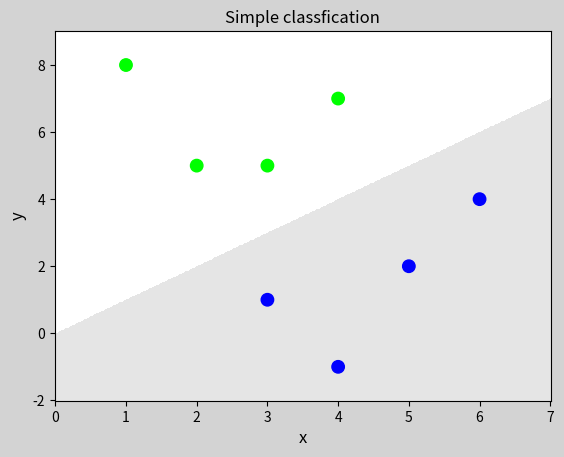

The matplotlib source for this figure:
# coding=utf-8
import numpy as np
import matplotlib.pyplot as mp

x=np.array([
    [3,1],
    [2,5],
    [1,8],
    [6,4],
    [5,2],
    [3,5],
    [4,7],
    [4,-1],
])

y=np.array([0,1,1,0,0,1,1,0])

#把整个空间进行网格化拆分，通过拆分出来的每个点，根据分类模型预测每个点类别名，填充相应的颜色值,pcolormesh
l,r=x[:,0].min()-1,x[:,0].max()+1
b,t=x[:,1].min()-1,x[:,1].max()+1

n=500



grid_x,grid_y = np.meshgrid(np.linspace(l,r,n),np.linspace(b,t,n))

grid_z = np.piecewise(grid_x,[grid_x>grid_y,grid_x<=grid_y],[0,1])



mp.figure("Simple Classification",facecolor='lightgray')
mp.title("Simple classfication",fontsize=12)
mp.xlabel("x",fontsize=12)
mp.ylabel('y',fontsize=12)
mp.pcolormesh(grid_x,grid_y,grid_z,cmap="gray",alpha=0.1)
mp.scatter(x[:,0],x[:,1],c=y,cmap='brg',s=80)

mp.show()